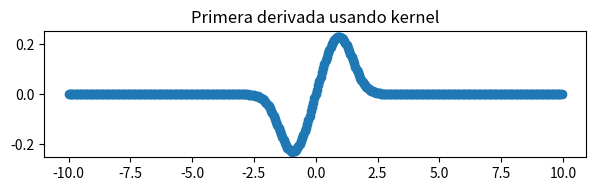

Reproduce this figure in Python.
# -*- coding: utf-8 -*-
"""Punto1.3_derivada1kernel.ipynb

Automatically generated by Colaboratory.

Original file is located at
    https://colab.research.google.com/drive/1BEpNONUu0fuVeRFKuqoOBi6FcCaP4Rzf
"""

#Punto 1.3
import numpy as np
import matplotlib.pyplot as plt


def derivar(h):
  f = lambda x: 1/np.sqrt(1+np.exp(-x**2))
  X=np.arange(-10,10,h)
  Y=np.zeros(len(X))
  M=np.array([-1,0,1])
  for i in range(1,len(X)-1):
    F=np.array([f(X[i-1]),f(X[i]),f(X[i+1])])
    Y[i]=np.dot(F/(2*h),M)
  return Y
  
h=0.05
y=derivar(h)
x=np.arange(-10,10,h)
fig = plt.figure(figsize=(7,3))
ax1 = fig.add_subplot(2,1,1)
ax1.scatter(x,y)
ax1.set_title("Primera derivada usando kernel")
plt.subplots_adjust(left=0.125,
                    bottom=0.0001, 
                    right=0.9, 
                    top=0.99, 
                    wspace=0.2, 
                    hspace=0.35)